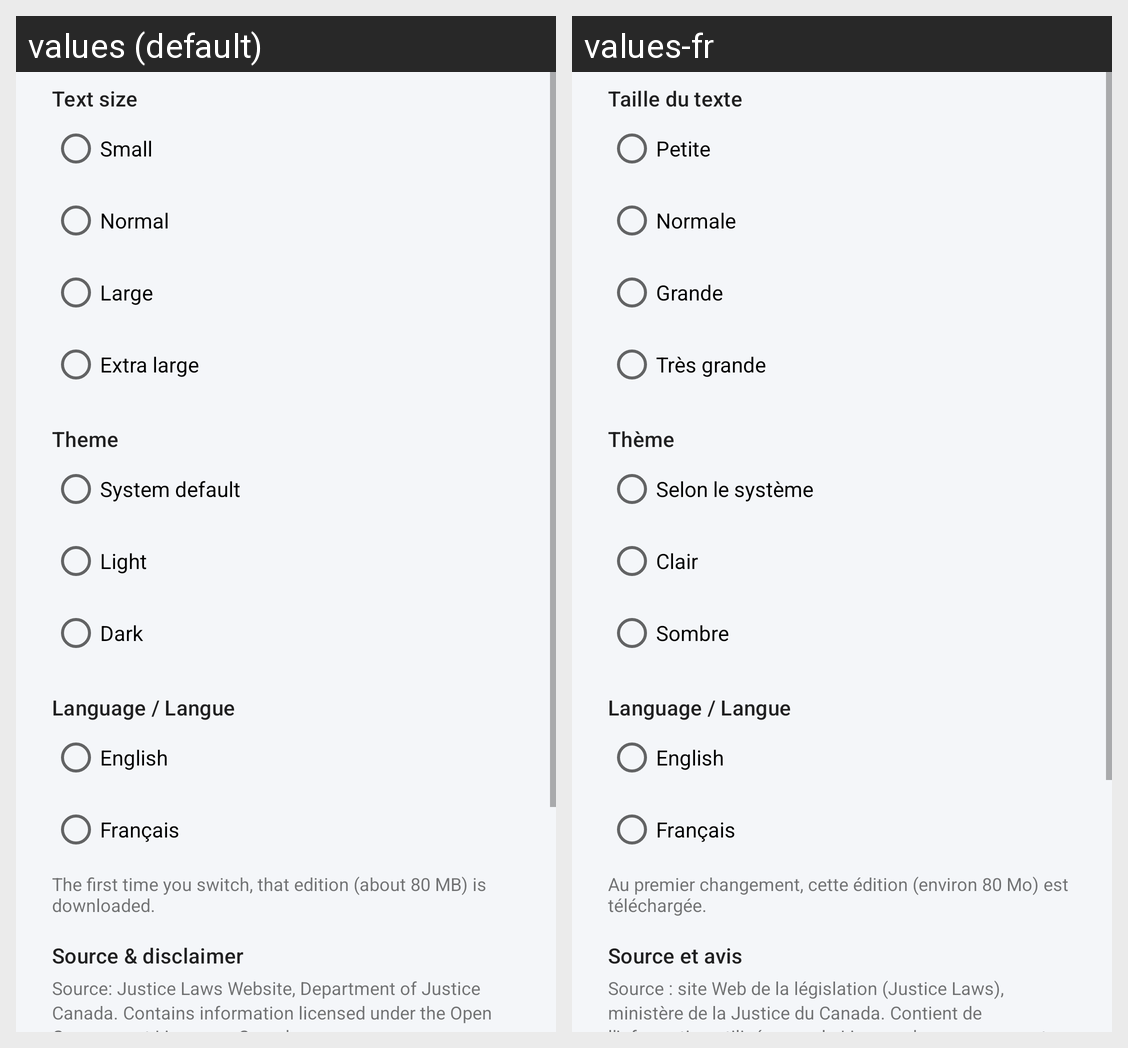

For this localized Android screen grid, give each drawn string resource with its value in every locale shown.
Android screen res/layout/dialog_settings.xml rendered under 2 locales, left to right: values (default), values-fr. Device: Nexus 5 (rendered at 1080×1920; each locale shown at half size, 540×960, under a caption strip naming it); theme Theme.CaLaws.
Strings drawn on this screen, with the default value and each locale's value (text and hints the layout hard-codes, and strings that could not be matched under every locale, appear in the picture but are not listed):

settings_font
  values: Text size
  values-fr: Taille du texte

font_small
  values: Small
  values-fr: Petite

font_normal
  values: Normal
  values-fr: Normale

font_large
  values: Large
  values-fr: Grande

font_xlarge
  values: Extra large
  values-fr: Très grande

settings_theme
  values: Theme
  values-fr: Thème

theme_system
  values: System default
  values-fr: Selon le système

theme_light
  values: Light
  values-fr: Clair

theme_dark
  values: Dark
  values-fr: Sombre

settings_language
  values: Language / Langue
  values-fr: Language / Langue

lang_en
  values: English
  values-fr: English

lang_fr
  values: Français
  values-fr: Français

language_note
  values: The first time you switch, that edition (about 80 MB) is downloaded.
  values-fr: Au premier changement, cette édition (environ 80 Mo) est téléchargée.

about_title
  values: Source & disclaimer
  values-fr: Source et avis

about_attribution
  values: Source: Justice Laws Website, Department of Justice Canada. Contains information licensed under the Open Government Licence – Canada.
  values-fr: Source : site Web de la législation (Justice Laws), ministère de la Justice du Canada. Contient de l’information utilisée sous la Licence du gouvernement ouvert – Canada.
